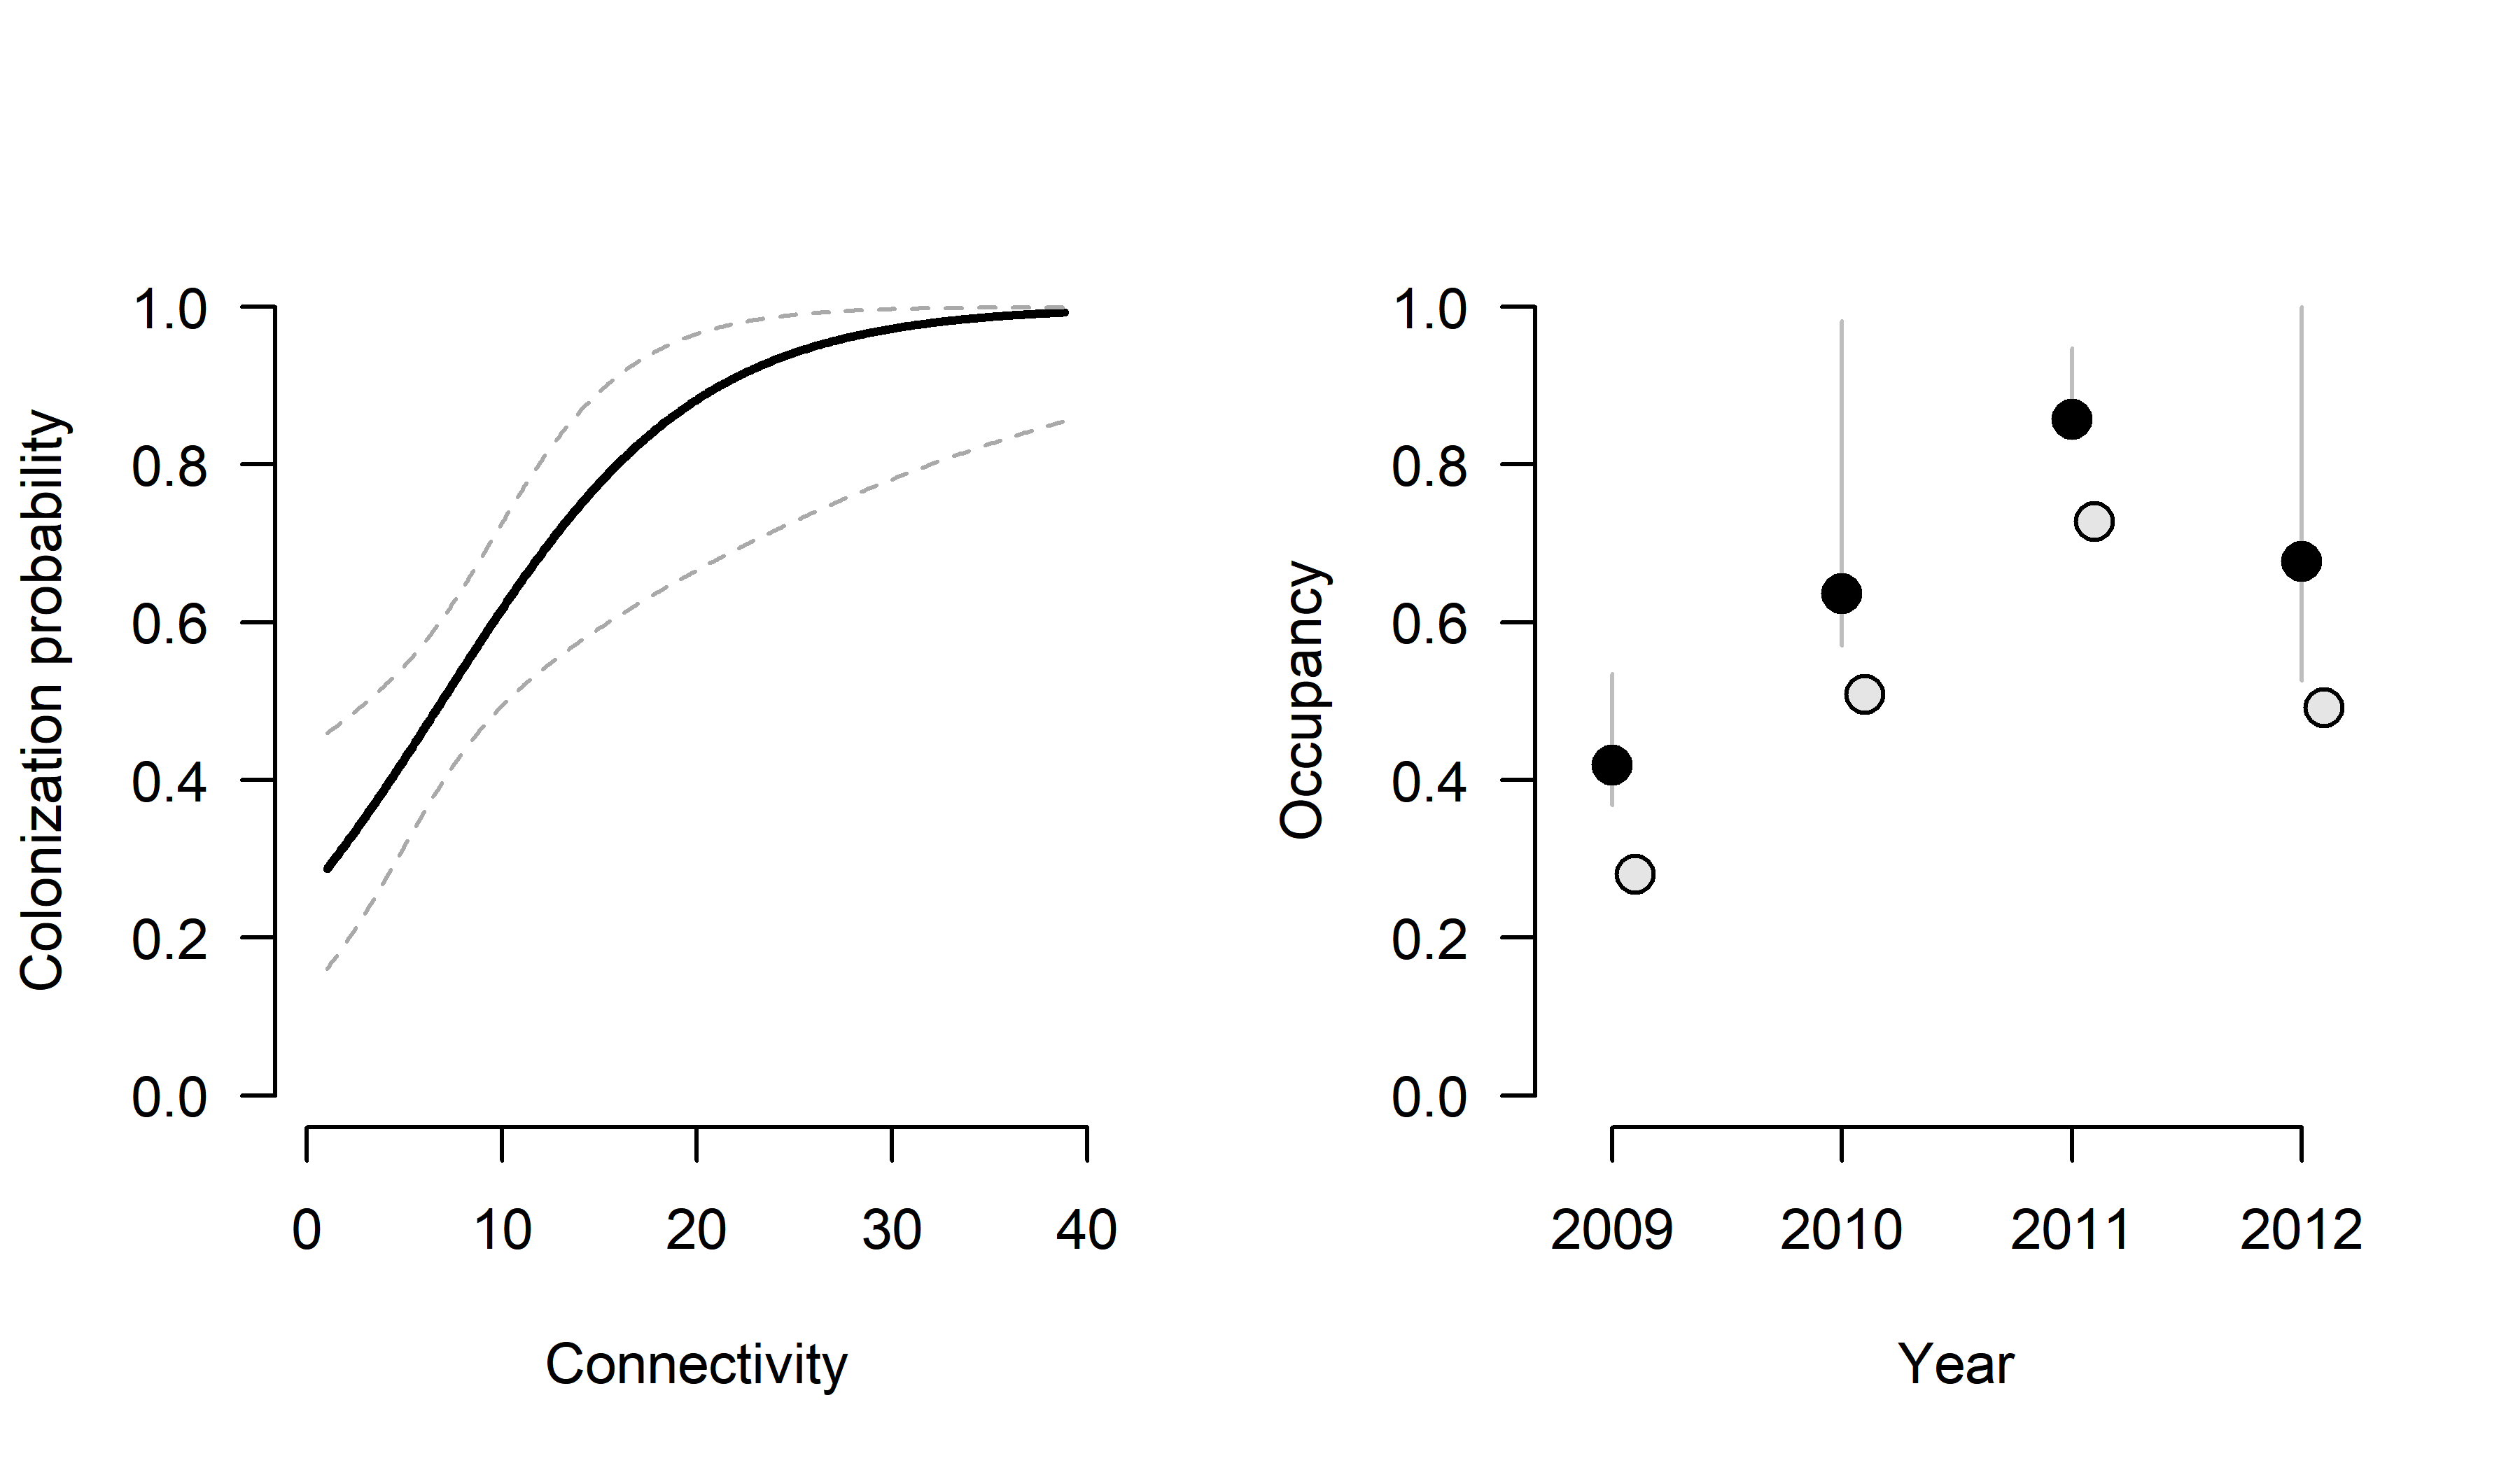

R code for this plot:
library(unmarked)
library(AICcmodavg)
library(RCurl)

#Choose a directory where the data are downloaded to and load the data
x <- getURL("https://raw.githubusercontent.com/chrissuthy/Occupancy_Chapter/master/vole_DynOcc.csv")
water.vole <- read.csv(text = x)

head(water.vole)

wv.y <- water.vole[,c("y11","y12","y13",
                      "y21","y22","y23",
                      "y31","y32","y33",
                      "y41","y42","y43")]
wv.sitecovs <- water.vole[,c("Length","Connectivity","Block")]

wv.yearly.covs <- list(yr = matrix(c('2009', '2010','2011', '2012'), 
                                   nrow=nrow(water.vole), ncol=4, byrow=TRUE))
  
umf <- unmarkedMultFrame(y = wv.y,
                         siteCovs = wv.sitecovs,
                         yearlySiteCovs = wv.yearly.covs,
                         numPrimary = 4)

umf
summary(umf)

modList <- fitList(
  #~psi, ~col, ~ext, ~p 
  "psi(.)gam(.)   eps(.)   p(.)"  = colext(~1, ~1,            ~1,      ~1,  umf),
  "psi(.)gam(Conx)eps(.)   p(.)"  = colext(~1, ~Connectivity, ~1,      ~1,  umf),
  "psi(.)gam(.)   eps(Size)p(.)"  = colext(~1, ~1,            ~Length, ~1,  umf),
  "psi(.)gam(Conx)eps(Size)p(.)"  = colext(~1, ~Connectivity, ~Length, ~1,  umf),
  "psi(.)gam(.)   eps(.)   p(yr)" = colext(~1, ~1,            ~1,      ~yr, umf),
  "psi(.)gam(Conx)eps(.)   p(yr)" = colext(~1, ~Connectivity, ~1,      ~yr, umf),
  "psi(.)gam(.)   eps(Size)p(yr)" = colext(~1, ~1,            ~Length, ~yr, umf),
  "psi(.)gam(Conx)eps(Size)p(yr)" = colext(~1, ~Connectivity, ~Length, ~yr, umf)
)
# AIC model selection
modSel(modList)

#mean extinction (AIC-best: ~1)
plogis(coef(modList@fits[[6]])["ext(Int)"])
plogis(confint(modList@fits[[6]],type="ext"))

#colonization regression parameters (AIC-best: ~connectivity)
coef(modList@fits[[6]])["col(Int)"]
coef(modList@fits[[6]])["col(Connectivity)"]
confint(modList@fits[[6]],type="col")

pred.vals <- quantile(water.vole$Connectivity,c(0,0.5,1))
plogis(coef(modList@fits[[6]])["col(Int)"] +
       coef(modList@fits[[6]])["col(Connectivity)"]*pred.vals)

#yearly detection probs (AIC-best: ~yr)
year.df <- data.frame(yr = c("2009","2010","2011","2012"))
predicted <- predict(modList@fits[[6]],type="det",newdata=year.df,appendData=T)
predicted

#predict colonization~connectivty
conx.dat <- data.frame(Connectivity=seq(min(water.vole$Connectivity),
                                        max(water.vole$Connectivity),
                                        0.1))
conx.fit <- predict(modList@fits[[6]],type="col",newdata=conx.dat,appendData=T)

#yearly occupancy rates (finite sample)
mu  <- apply(bup(ranef(modList@fits[[6]]),stat="mean"),2,sum)/114
cis <- apply(confint(ranef(modList@fits[[6]]),level=.95),c(2,3),sum)/114
obs <- c(sum(apply(umf@y[, 1:3] >0,1,sum)>0,na.rm=T),
         sum(apply(umf@y[, 4:6] >0,1,sum)>0,na.rm=T),
         sum(apply(umf@y[, 7:9] >0,1,sum)>0,na.rm=T),
         sum(apply(umf@y[,10:12]>0,1,sum)>0,na.rm=T))/114


#make plots

for(i in 1:2){
if(i ==1 ) png("vole_DynOcc.png",width = 6,height=3.5,units="in",res=600)
if(i == 2) postscript("vole_DynOcc.eps",width = 6,height=3.5)
par(mfrow=c(1,2),cex=.8)

with(conx.fit, {
  plot(Connectivity, Predicted, type="l",xlim=c(0,40),ylim=c(0,1),las=1,bty="n",lwd=2,
       xlab="Connectivity", ylab="Colonization probability")
  lines(Connectivity, lower, lty=2, col="darkgray")
  lines(Connectivity, upper, lty=2, col="darkgray")
})

plot(c(2009,2010,2011,2012),obs, type="n",ylim=c(0,1), las=1,bty="n",
     xlab="Year", ylab="Occupancy",axes=F, xlim=c(2008.8,2012.2))
axis(2,las=1)
axis(1,at=(2009:2012),labels=paste(2009:2012))
segments((2009:2012),cis[1,],(2009:2012),cis[2,], col="grey")
points(2009:2012,        mu, cex=1.5, pch=21, bg=1)
points((2009:2012)+0.1, obs, cex=1.5, pch=21, bg="grey90")
dev.off()
}